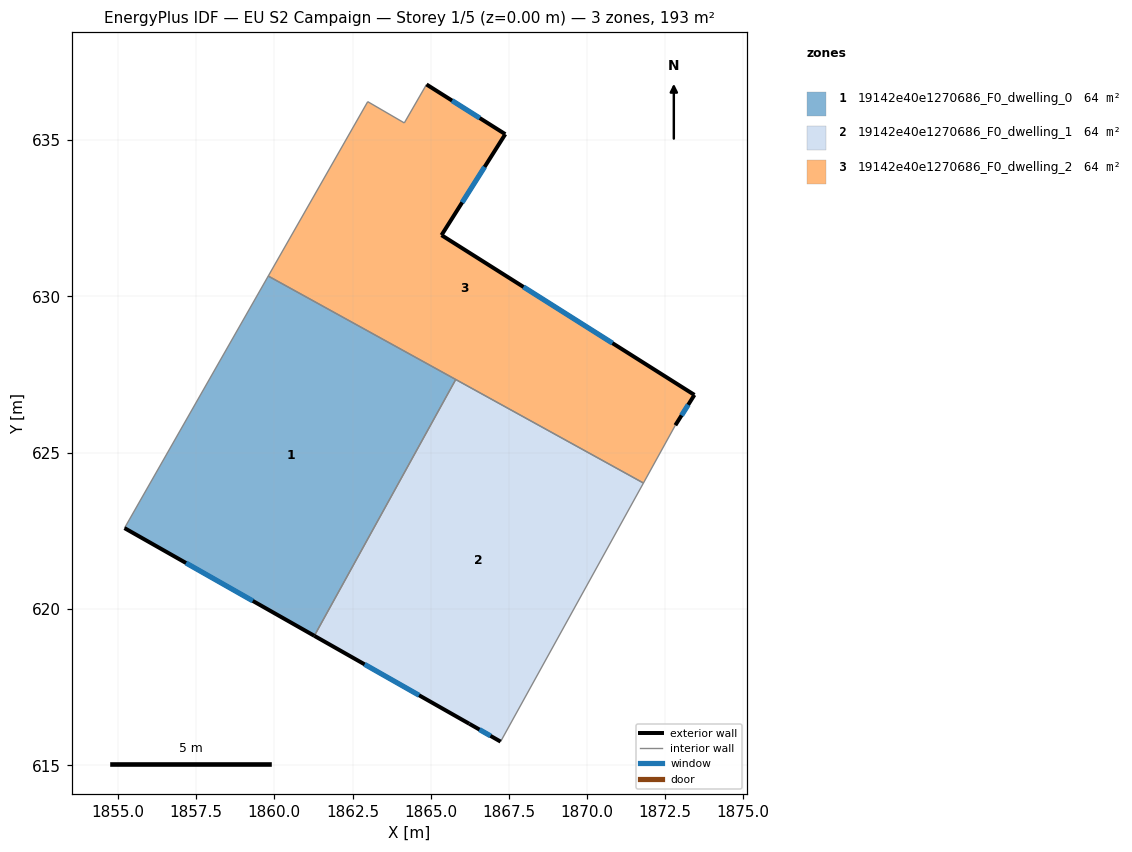
=== STOREY PLAN SPEC (per zone: floor XY polygon, exterior-wall plan segments, windows/doors) ===
zone 1: 19142e40e1270686_F0_dwelling_0  (64.5 m²)
  floor: (1865.80, 627.34) (1861.28, 619.14) (1855.21, 622.59) (1859.81, 630.65)
  exterior wall: (1855.21, 622.59) – (1861.28, 619.14)  [7.0 m]
    window: (1857.18, 621.47) – (1859.31, 620.26)  [2.6 m²]
  interior walls: 3
zone 2: 19142e40e1270686_F0_dwelling_1  (64.5 m²)
  floor: (1871.81, 624.03) (1867.24, 615.76) (1866.24, 616.33) (1861.28, 619.14) (1865.80, 627.34)
  exterior wall: (1866.24, 616.33) – (1867.24, 615.76)  [1.2 m]
    window: (1866.56, 616.15) – (1866.91, 615.95)  [0.4 m²]
  exterior wall: (1861.28, 619.14) – (1866.24, 616.33)  [5.7 m]
    window: (1862.89, 618.23) – (1864.63, 617.24)  [2.1 m²]
  interior walls: 3
zone 3: 19142e40e1270686_F0_dwelling_2  (64.5 m²)
  floor: (1867.39, 635.19) (1865.35, 631.96) (1873.44, 626.85) (1872.83, 625.88) (1871.81, 624.03) (1859.81, 630.65) (1862.99, 636.23) (1864.16, 635.55) (1864.87, 636.78)
  exterior wall: (1867.39, 635.19) – (1864.87, 636.78)  [3.0 m]
    window: (1866.57, 635.71) – (1865.68, 636.27)  [1.1 m²]
  exterior wall: (1865.35, 631.96) – (1867.39, 635.19)  [3.8 m]
    window: (1866.01, 633.01) – (1866.73, 634.14)  [1.4 m²]
  exterior wall: (1873.44, 626.85) – (1865.35, 631.96)  [9.6 m]
    window: (1870.81, 628.51) – (1867.97, 630.30)  [3.5 m²]
  exterior wall: (1872.83, 625.88) – (1873.44, 626.85)  [1.1 m]
    window: (1873.02, 626.20) – (1873.24, 626.54)  [0.4 m²]
  interior walls: 6

=== DERIVED (storey summary) ===
Building: EU S2 Campaign
Storey: 1 of 5  (floor level z = 0.00 m)
Storey gross floor area: 193.4 m²
Zones on this storey: 3
  - 19142e40e1270686_F0_dwelling_0: floor 64.5 m²; exterior wall 7.0 m (20.9 m²); 1 window(s) 2.6 m²; WWR 12.4%
  - 19142e40e1270686_F0_dwelling_1: floor 64.5 m²; exterior wall 6.9 m (20.6 m²); 2 window(s) 2.5 m²; WWR 12.4%
  - 19142e40e1270686_F0_dwelling_2: floor 64.5 m²; exterior wall 17.5 m (52.5 m²); 4 window(s) 6.5 m²; WWR 12.4%
Zone adjacency (shared interzone walls):
  - 19142e40e1270686_F0_dwelling_0 ↔ 19142e40e1270686_F0_dwelling_1
  - 19142e40e1270686_F0_dwelling_0 ↔ 19142e40e1270686_F0_dwelling_2
  - 19142e40e1270686_F0_dwelling_1 ↔ 19142e40e1270686_F0_dwelling_2